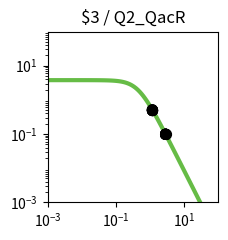

The matplotlib source for this figure: (Note: this script raises an exception after producing the figure.)
import matplotlib.pyplot as plt
import matplotlib.ticker as ticker
import numpy as np

fig, ax = plt.subplots(figsize=(2.5,2.5))

plt.xlim(1.000000e-03, 1.000000e+02)
plt.ylim(1.000000e-03, 1.000000e+02)

x = np.array([1.000000e-03,1.122018e-03,1.258925e-03,1.412538e-03,1.584893e-03,1.778279e-03,1.995262e-03,2.238721e-03,2.511886e-03,2.818383e-03,3.162278e-03,3.548134e-03,3.981072e-03,4.466836e-03,5.011872e-03,5.623413e-03,6.309573e-03,7.079458e-03,7.943282e-03,8.912509e-03,1.000000e-02,1.122018e-02,1.258925e-02,1.412538e-02,1.584893e-02,1.778279e-02,1.995262e-02,2.238721e-02,2.511886e-02,2.818383e-02,3.162278e-02,3.548134e-02,3.981072e-02,4.466836e-02,5.011872e-02,5.623413e-02,6.309573e-02,7.079458e-02,7.943282e-02,8.912509e-02,1.000000e-01,1.122018e-01,1.258925e-01,1.412538e-01,1.584893e-01,1.778279e-01,1.995262e-01,2.238721e-01,2.511886e-01,2.818383e-01,3.162278e-01,3.548134e-01,3.981072e-01,4.466836e-01,5.011872e-01,5.623413e-01,6.309573e-01,7.079458e-01,7.943282e-01,8.912509e-01,1.000000e+00,1.122018e+00,1.258925e+00,1.412538e+00,1.584893e+00,1.778279e+00,1.995262e+00,2.238721e+00,2.511886e+00,2.818383e+00,3.162278e+00,3.548134e+00,3.981072e+00,4.466836e+00,5.011872e+00,5.623413e+00,6.309573e+00,7.079458e+00,7.943282e+00,8.912509e+00,1.000000e+01,1.122018e+01,1.258925e+01,1.412538e+01,1.584893e+01,1.778279e+01,1.995262e+01,2.238721e+01,2.511886e+01,2.818383e+01,3.162278e+01,3.548134e+01,3.981072e+01,4.466836e+01,5.011872e+01,5.623413e+01,6.309573e+01,7.079458e+01,7.943282e+01,8.912509e+01,1.000000e+02,])
y = np.array([3.777979e+00,3.777974e+00,3.777967e+00,3.777959e+00,3.777949e+00,3.777935e+00,3.777919e+00,3.777898e+00,3.777872e+00,3.777839e+00,3.777798e+00,3.777747e+00,3.777682e+00,3.777601e+00,3.777498e+00,3.777370e+00,3.777209e+00,3.777006e+00,3.776752e+00,3.776433e+00,3.776032e+00,3.775529e+00,3.774897e+00,3.774104e+00,3.773109e+00,3.771859e+00,3.770291e+00,3.768324e+00,3.765856e+00,3.762761e+00,3.758881e+00,3.754020e+00,3.747932e+00,3.740315e+00,3.730793e+00,3.718902e+00,3.704075e+00,3.685622e+00,3.662705e+00,3.634325e+00,3.599299e+00,3.556256e+00,3.503636e+00,3.439716e+00,3.362670e+00,3.270665e+00,3.162012e+00,3.035373e+00,2.890010e+00,2.726055e+00,2.544745e+00,2.348572e+00,2.141264e+00,1.927579e+00,1.712901e+00,1.502716e+00,1.302061e+00,1.115068e+00,9.446838e-01,7.925854e-01,6.592774e-01,5.443030e-01,4.465089e-01,3.643058e-01,2.958923e-01,2.394252e-01,1.931364e-01,1.554037e-01,1.247862e-01,1.000343e-01,8.008449e-02,6.404396e-02,5.117181e-02,4.085836e-02,3.260536e-02,2.600778e-02,2.073781e-02,1.653099e-02,1.317456e-02,1.049772e-02,8.363554e-03,6.662494e-03,5.306924e-03,4.226854e-03,3.366404e-03,2.680989e-03,2.135049e-03,1.700231e-03,1.353935e-03,1.078151e-03,8.585284e-04,6.836358e-04,5.443658e-04,4.334645e-04,3.451546e-04,2.748348e-04,2.188408e-04,1.742542e-04,1.387514e-04,1.104818e-04,8.797176e-05,])
c = "#66bc46"

hi_x = np.array([1.162968e+00,1.162968e+00,2.844989e+00,1.162968e+00,1.162968e+00,1.162968e+00,1.162968e+00,])
hi_y = np.array([5.120807e-01,5.120807e-01,9.823937e-02,5.120807e-01,5.120807e-01,5.120807e-01,5.120807e-01,])
lo_x = np.array([2.844989e+00,2.844989e+00,2.844989e+00,2.844989e+00,1.162968e+00,2.844989e+00,2.844989e+00,1.162968e+00,2.844989e+00,])
lo_y = np.array([9.823937e-02,9.823937e-02,9.823937e-02,9.823937e-02,5.120807e-01,9.823937e-02,9.823937e-02,5.120807e-01,9.823937e-02,])

plt.loglog(x,y,lw=3,color=c)
plt.scatter(hi_x,hi_y,marker='o',s=50,color='black',zorder=10)
plt.scatter(lo_x,lo_y,marker='o',s=50,edgecolors='black',color='none',zorder=10)

plt.title("$3 / Q2_QacR")

ax.xaxis.set_major_locator(ticker.LogLocator(numticks=3))
ax.yaxis.set_major_locator(ticker.LogLocator(numticks=3))

ax.set_aspect('equal')
plt.tight_layout()

plt.savefig("/home/<user>/output/response_plot_$3_Q2_QacR.png", bbox_inches='tight')
